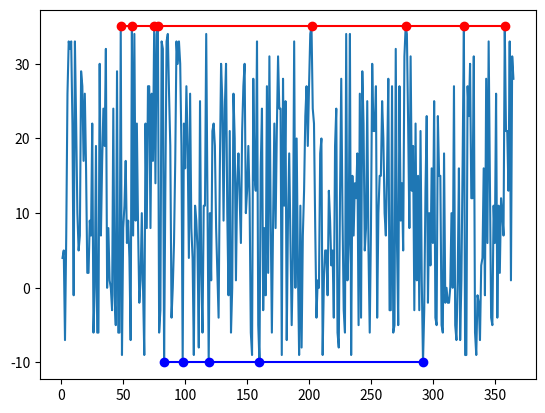

Here is the Python script that generated this plot:
# Задача:
# Создайте массив из 365 случайных чисел, представляющих дневную температуру (например, от −10 до 35).
# Найдите:
# Среднюю температуру за год.
# Количество дней с температурой выше 25.
# Самую длинную последовательность дней, когда температура была ниже 0.
# Визуализируйте:
# Линейный график температуры по дням.
# Гистограмму распределения температуры.
# Подсветку "холодных" и "жарких" дней на линейном графике.
import random
import matplotlib.pyplot
max= 0
maxmax = 0
lst= []
lst2 = []
sr = 0
TF = 0
for i in range(365):
    t = random.randint(-10,35)
    lst.append(t)
    sr = sr + t
    if t > 25:
        TF = TF + 1

for j in lst:
    if j < 0:
        max = max + 1
    else:
        lst2.append(max)
        max = 0

for t in lst2:
    if maxmax < t:
        maxmax = t
print('Самая длинная последовательность дней, когда температура была ниже 0:',maxmax, '\n\nКоличество дней с температурой выше 25:', TF )
r = 0
categ = [ ]
for l in range(365):
    r =r +1
    categ.append(r)
mn = 0
categ2= []
val2=[]
for ij in lst:
    mn = mn + 1
    if ij == -10:
        val2.append(ij)
        categ2.append(mn)
val3 = []
categ3 = []
nm = 0
for ji in lst:
    nm =nm +1
    if ji == 35:
        val3.append(ji)
        categ3.append(nm)

matplotlib.pyplot.plot(categ, lst)
matplotlib.pyplot.plot(categ2, val2, 'o-b' )
matplotlib.pyplot.plot(categ3,val3, 'o-r')
matplotlib.pyplot.show()
print(categ2)

# я понял, что под 'теплыми' днями подразумевются дни с температурой 35 градусов, а под 'холодными' с температурой -10 градусов)